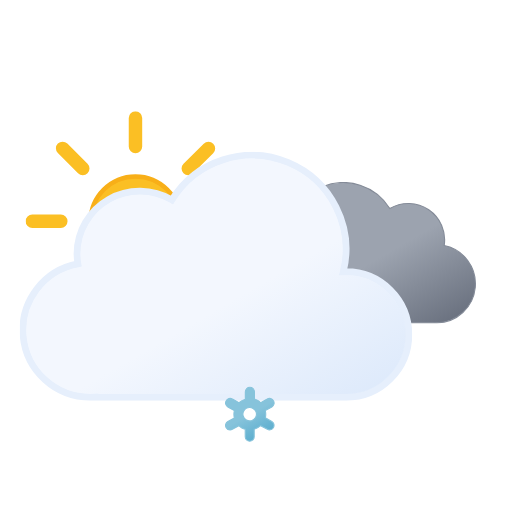
t = 0.00 s
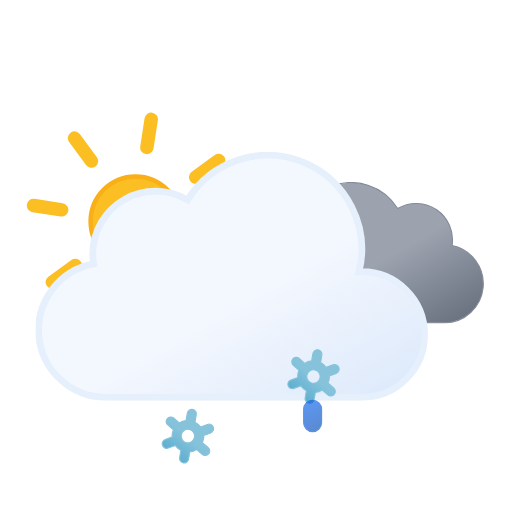
t = 1.17 s
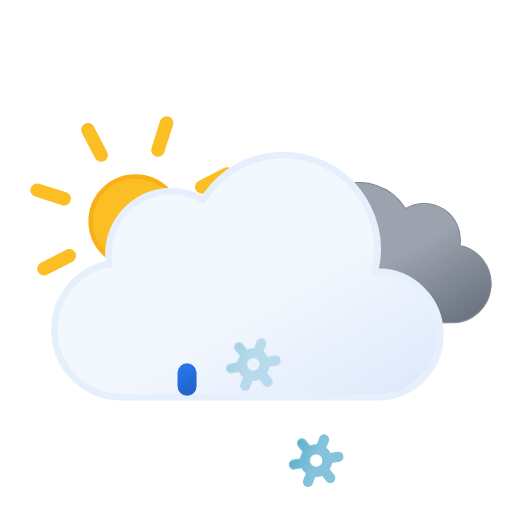
t = 2.34 s
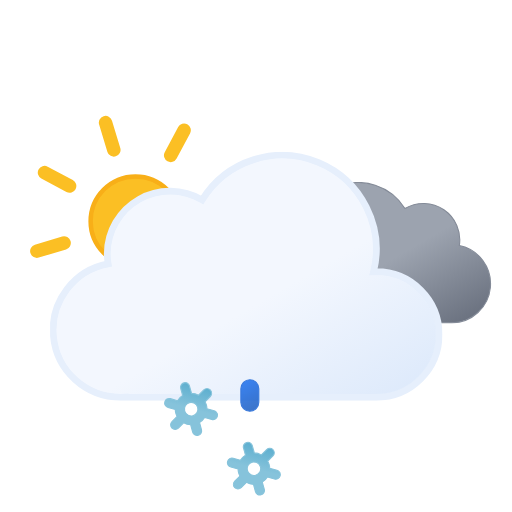
t = 3.75 s
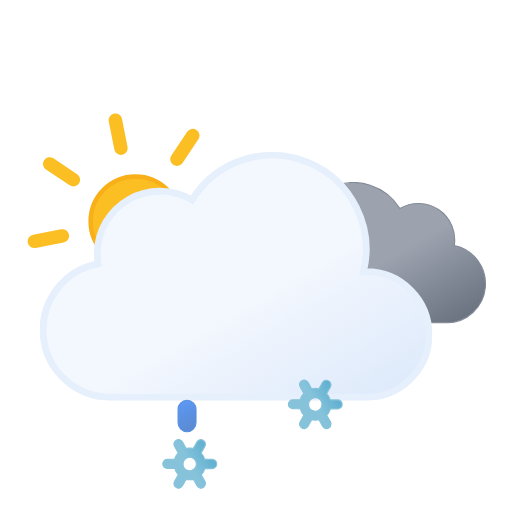
t = 4.50 s
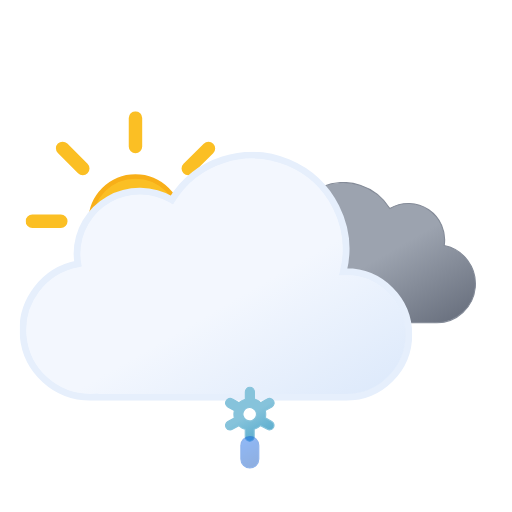
t = 6.00 s

The animated SVG that drew these frames (rendered in a browser with its animation timeline set to each time). Animation: 18 SMIL elements (animate=6,animateTransform=12); one cycle of 6.00 s, repeats indefinitely.

<svg xmlns="http://www.w3.org/2000/svg" xmlns:xlink="http://www.w3.org/1999/xlink" viewBox="33.167 9.667 456.667 456.667"><defs><linearGradient id="a" x1="99.5" x2="232.6" y1="30.7" y2="261.4" gradientUnits="userSpaceOnUse"><stop offset="0" stop-color="#f3f7fe"/><stop offset=".5" stop-color="#f3f7fe"/><stop offset="1" stop-color="#deeafb"/></linearGradient><linearGradient id="b" x1="52.7" x2="133.4" y1="9.6" y2="149.3" gradientUnits="userSpaceOnUse"><stop offset="0" stop-color="#9ca3af"/><stop offset=".5" stop-color="#9ca3af"/><stop offset="1" stop-color="#6b7280"/></linearGradient><linearGradient id="c" x1="1399.3" x2="1408.7" y1="-1137.3" y2="-1112.7" gradientTransform="rotate(-9 8016.182 8229.021)" gradientUnits="userSpaceOnUse"><stop offset="0" stop-color="#0b65ed"/><stop offset=".5" stop-color="#0a5ad4"/><stop offset="1" stop-color="#0950bc"/></linearGradient><linearGradient xlink:href="#c" id="d" x1="1454.6" x2="1464" y1="-1128.6" y2="-1104"/><linearGradient xlink:href="#c" id="e" x1="1509.9" x2="1519.3" y1="-1119.8" y2="-1095.2"/><linearGradient id="f" x1="11.4" x2="32.8" y1="5.9" y2="43.1" gradientUnits="userSpaceOnUse"><stop offset="0" stop-color="#86c3db"/><stop offset=".5" stop-color="#86c3db"/><stop offset="1" stop-color="#5eafcf"/></linearGradient><linearGradient xlink:href="#f" id="g" x1="67.4" x2="88.8" y1="5.9" y2="43.1"/><linearGradient xlink:href="#f" id="h" x1="123.4" x2="144.8" y1="5.9" y2="43.1"/><linearGradient id="i" x1="78" x2="118" y1="63.4" y2="132.7" gradientUnits="userSpaceOnUse"><stop offset="0" stop-color="#fbbf24"/><stop offset=".5" stop-color="#fbbf24"/><stop offset="1" stop-color="#f59e0b"/></linearGradient><symbol id="k" viewBox="0 0 196 196"><circle cx="98" cy="98" r="40" fill="url(#i)" stroke="#f8af18" stroke-miterlimit="10" stroke-width="4"/><path fill="none" stroke="#fbbf24" stroke-linecap="round" stroke-miterlimit="10" stroke-width="12" d="M98 31.4V6m0 184v-25.4M145.1 51l18-17.9M33 163l18-17.9M51 51 33 33m130.1 130.1-18-18M6 98h25.4M190 98h-25.4"><animateTransform additive="sum" attributeName="transform" dur="6s" repeatCount="indefinite" type="rotate" values="0 98 98; 45 98 98"/></path></symbol><symbol id="m" viewBox="0 0 200.3 126.1"><path fill="url(#b)" stroke="#848b98" stroke-miterlimit="10" d="M.5 93.2a32.4 32.4 0 0032.4 32.4h129.8v-.1l2.3.1a34.8 34.8 0 006.5-68.9 32.4 32.4 0 00-48.5-33 48.6 48.6 0 00-88.6 37.1h-1.5A32.4 32.4 0 00.5 93.1Z"/></symbol><symbol id="n" viewBox="0 0 350 222"><path fill="url(#a)" stroke="#e6effc" stroke-miterlimit="10" stroke-width="6" d="m291 107-2.5.1A83.9 83.9 0 00135.6 43 56 56 0 0051 91a56.6 56.6 0 00.8 9A60 60 0 0063 219l4-.2v.2h224a56 56 0 000-112Z"/></symbol><symbol id="l" overflow="visible" viewBox="0 0 398 222"><use xlink:href="#m" width="200.3" height="126.1" transform="translate(198 27)"><animateTransform additive="sum" attributeName="transform" dur="6s" repeatCount="indefinite" type="translate" values="-9 0; 9 0; -9 0"/></use><use xlink:href="#n" width="350" height="222"><animateTransform additive="sum" attributeName="transform" dur="6s" repeatCount="indefinite" type="translate" values="-18 0; 18 0; -18 0"/></use></symbol><symbol id="j" overflow="visible" viewBox="0 0 410.8 258"><use xlink:href="#k" width="196" height="196"/><use xlink:href="#l" width="398" height="222" transform="translate(12.84 36)"/></symbol><symbol id="p" overflow="visible" viewBox="0 0 156.2 49"><g><path fill="url(#f)" stroke="#86c3db" stroke-miterlimit="10" d="m41.7 31-5.8-3.3a13.7 13.7 0 000-6.5l5.8-3.2a4 4 0 001.5-5.5 4 4 0 00-5.6-1.5l-5.8 3.3a13.6 13.6 0 00-2.6-2 13.8 13.8 0 00-3-1.3V4.5a4 4 0 00-8.1 0v6.6a14.3 14.3 0 00-5.7 3.2L6.6 11A4 4 0 001 12.5 4 4 0 002.5 18l5.8 3.3a13.7 13.7 0 000 6.5L2.5 31A4 4 0 001 36.5a4 4 0 003.5 2 4 4 0 002-.5l5.8-3.3a13.6 13.6 0 002.6 2 13.8 13.8 0 003 1.2v6.6a4 4 0 008.2 0v-6.6a14.2 14.2 0 005.6-3.2l6 3.3a4 4 0 002 .5 4 4 0 003.4-2 4 4 0 00-1.4-5.5ZM19 29.7a6 6 0 01-2.3-8.2 6.1 6.1 0 015.3-3 6.2 6.2 0 013 .8 6 6 0 012.2 8.2 6.1 6.1 0 01-8.2 2.2Z" opacity="0"><animateTransform additive="sum" attributeName="transform" dur="6s" repeatCount="indefinite" type="rotate" values="0 24 24; 360 24 24"/><animate id="t1" attributeName="opacity" begin="0s; t1.end+1s" dur="2s" keyTimes="0; .17; .83; 1" values="0; 1; 1; 0"/></path><animateTransform id="s1" additive="sum" attributeName="transform" begin="0s; s1.end+1s" dur="2s" type="translate" values="0 -36; 0 92;"/></g><g><path fill="url(#g)" stroke="#86c3db" stroke-miterlimit="10" d="m97.7 31-5.8-3.3a13.7 13.7 0 000-6.5l5.8-3.2a4 4 0 001.5-5.5 4 4 0 00-5.6-1.5l-5.8 3.3a13.6 13.6 0 00-2.6-2 13.8 13.8 0 00-3-1.3V4.5a4 4 0 00-8.1 0v6.6a14.3 14.3 0 00-5.7 3.2L62.6 11a4 4 0 00-5.6 1.5 4 4 0 001.5 5.5l5.8 3.3a13.7 13.7 0 000 6.5L58.5 31a4 4 0 00-1.5 5.5 4 4 0 003.5 2 4 4 0 002-.5l5.8-3.3a13.6 13.6 0 002.7 2 13.8 13.8 0 003 1.2v6.6a4 4 0 008 0v-6.6a14.2 14.2 0 005.7-3.2l6 3.3a4 4 0 002 .5 4 4 0 003.4-2 4 4 0 00-1.4-5.5ZM75 29.7a6 6 0 01-2.3-8.2 6.1 6.1 0 015.3-3 6.2 6.2 0 013 .8 6 6 0 012.2 8.2 6.1 6.1 0 01-8.2 2.2Z" opacity="0"><animateTransform additive="sum" attributeName="transform" dur="6s" repeatCount="indefinite" type="rotate" values="0 80 24; 360 80 24"/><animate id="t2" attributeName="opacity" begin="-.83s; t2.end+1s" dur="2s" keyTimes="0; .17; .83; 1" values="0; 1; 1; 0"/></path><animateTransform id="s2" additive="sum" attributeName="transform" begin="-.83s; s2.end+1s" dur="2s" type="translate" values="0 -36; 0 92;"/></g><g><path fill="url(#h)" stroke="#86c3db" stroke-miterlimit="10" d="m153.7 31-5.8-3.3a13.7 13.7 0 000-6.5l5.8-3.2a4 4 0 001.5-5.5 4 4 0 00-5.6-1.5l-5.8 3.3a13.6 13.6 0 00-2.6-2 13.8 13.8 0 00-3-1.3V4.5a4 4 0 00-8.1 0v6.6a14.3 14.3 0 00-5.7 3.2l-5.8-3.3a4 4 0 00-5.6 1.5 4 4 0 001.5 5.5l5.8 3.3a13.7 13.7 0 000 6.5l-5.8 3.2a4 4 0 00-1.5 5.5 4 4 0 003.5 2 4 4 0 002-.5l5.8-3.3a13.6 13.6 0 002.7 2 13.8 13.8 0 003 1.2v6.6a4 4 0 008 0v-6.6a14.2 14.2 0 005.7-3.2l5.8 3.3a4 4 0 002 .5 4 4 0 003.5-2 4 4 0 00-1.3-5.5ZM131 29.7a6 6 0 01-2.3-8.2 6.1 6.1 0 015.3-3 6.2 6.2 0 013 .8 6 6 0 012.2 8.2 6.1 6.1 0 01-8.2 2.2Z" opacity="0"><animateTransform additive="sum" attributeName="transform" dur="6s" repeatCount="indefinite" type="rotate" values="0 136 24; 360 136 24"/><animate id="t3" attributeName="opacity" begin=".83s; t3.end+1s" dur="2s" keyTimes="0; .17; .83; 1" values="0; 1; 1; 0"/></path><animateTransform id="s3" additive="sum" attributeName="transform" begin=".83s; s3.end+1s" dur="2s" type="translate" values="0 -36; 0 92;"/></g></symbol><symbol id="o" overflow="visible" viewBox="0 0 156.2 49"><use xlink:href="#p" width="156.2" height="49"/><path fill="url(#c)" stroke="#0a5ad4" stroke-miterlimit="10" d="M22.1 38.5a8 8 0 01-8-8v-12a8 8 0 0116 0v12a8 8 0 01-8 8Z" opacity="0"><animateTransform id="x1" additive="sum" attributeName="transform" begin="0s; x1.end+1s" dur="1s" keyTimes="0; .25; 1" type="translate" values="0 -32; 0 -32; 0 120;"/><animate id="y1" attributeName="opacity" begin="0s; y1.end+1s" dur="1s" keyTimes="0; .25; 1" values="0; 1; 0"/></path><path fill="url(#d)" stroke="#0a5ad4" stroke-miterlimit="10" d="M78.1 38.5a8 8 0 01-8-8v-12a8 8 0 0116 0v12a8 8 0 01-8 8Z" opacity="0"><animateTransform id="x2" additive="sum" attributeName="transform" begin="1.34s; x2.end+1s" dur="1s" keyTimes="0; .25; 1" type="translate" values="0 -32; 0 -32; 0 120;"/><animate id="y2" attributeName="opacity" begin="1.34s; y2.end+1s" dur="1s" keyTimes="0; .25; 1" values="0; 1; 0"/></path><path fill="url(#e)" stroke="#0a5ad4" stroke-miterlimit="10" d="M134.1 38.5a8 8 0 01-8-8v-12a8 8 0 0116 0v12a8 8 0 01-8 8Z" opacity="0"><animateTransform id="x3" additive="sum" attributeName="transform" begin=".67s; x3.end+1s" dur="1s" keyTimes="0; .25; 1" type="translate" values="0 -32; 0 -32; 0 120;"/><animate id="y3" attributeName="opacity" begin=".67s; y3.end+1s" dur="1s" keyTimes="0; .25; 1" values="0; 1; 0"/></path></symbol></defs><use xlink:href="#j" width="410.8" height="258" transform="translate(56 109)"/><use xlink:href="#o" width="156.2" height="49" transform="translate(177.9 337.5)"/></svg>
